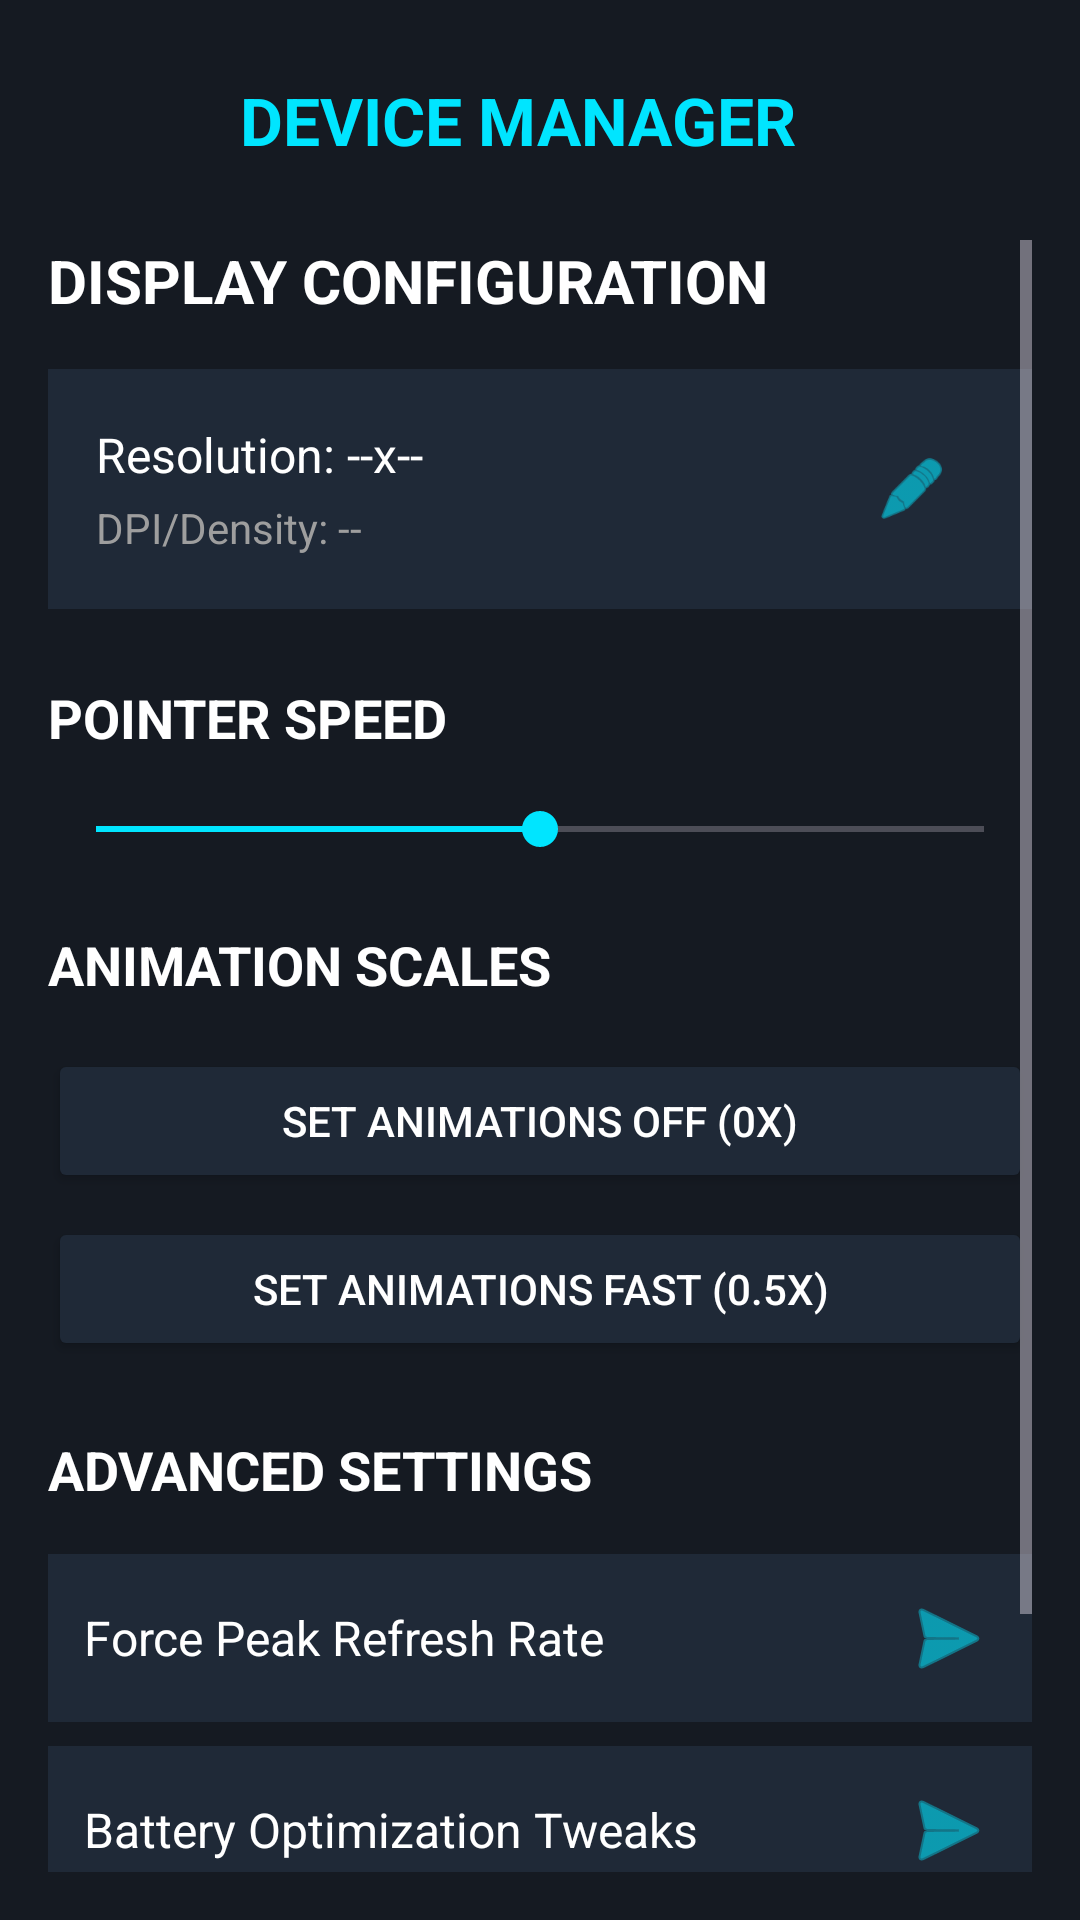

Layout XML and referenced resources for this Android screen:
<!-- AndroidManifest.xml: application theme Theme.MyApplication -->
<!-- res/layout/fragment_device_manager.xml -->
<?xml version="1.0" encoding="utf-8"?>
<LinearLayout android:orientation="vertical" android:background="#ff151a22" android:padding="16.0dip" android:layout_width="fill_parent" android:layout_height="fill_parent"
  xmlns:android="http://schemas.android.com/apk/res/android" xmlns:app="http://schemas.android.com/apk/res-auto">
    <LinearLayout android:gravity="center_vertical" android:orientation="horizontal" android:layout_width="fill_parent" android:layout_height="wrap_content" android:layout_marginBottom="16.0dip">
        <ImageView android:id="@+id/btn_back" android:background="?selectableItemBackgroundBorderless" android:padding="8.0dip" android:layout_width="48.0dip" android:layout_height="48.0dip" android:src="@drawable/ic_back_arrow" android:contentDescription="Back" app:tint="#ffffffff" />
        <TextView android:textSize="22.0sp" android:textStyle="bold" android:textColor="#ff00e5ff" android:layout_width="fill_parent" android:layout_height="wrap_content" android:text="DEVICE MANAGER" android:layout_marginStart="16.0dip" />
    </LinearLayout>
    <ScrollView android:layout_width="fill_parent" android:layout_height="fill_parent">
        <LinearLayout android:orientation="vertical" android:layout_width="fill_parent" android:layout_height="wrap_content">
            <TextView android:textSize="20.0sp" android:textStyle="bold" android:textColor="#ffffffff" android:layout_width="fill_parent" android:layout_height="wrap_content" android:layout_marginBottom="16.0dip" android:text="DISPLAY CONFIGURATION" />
            <LinearLayout android:gravity="center_vertical" android:orientation="horizontal" android:background="#ff1f2937" android:padding="16.0dip" android:layout_width="fill_parent" android:layout_height="wrap_content" android:layout_marginBottom="24.0dip">
                <LinearLayout android:orientation="vertical" android:layout_width="0.0dip" android:layout_height="wrap_content" android:layout_weight="1.0">
                    <TextView android:textSize="16.0sp" android:textColor="#ffffffff" android:id="@+id/tv_resolution" android:layout_width="wrap_content" android:layout_height="wrap_content" android:text="Resolution: --x--" />
                    <TextView android:textSize="14.0sp" android:textColor="#ff9e9e9e" android:id="@+id/tv_dpi" android:layout_width="wrap_content" android:layout_height="wrap_content" android:layout_marginTop="4.0dip" android:text="DPI/Density: --" />
                </LinearLayout>
                <ImageView android:id="@+id/btn_edit_display" android:background="?selectableItemBackgroundBorderless" android:padding="12.0dip" android:layout_width="48.0dip" android:layout_height="48.0dip" android:src="@android:drawable/ic_menu_edit" app:tint="#ff00e5ff" />
            </LinearLayout>
            <TextView android:textSize="18.0sp" android:textStyle="bold" android:textColor="#ffffffff" android:layout_width="fill_parent" android:layout_height="wrap_content" android:layout_marginBottom="16.0dip" android:text="POINTER SPEED" />
            <SeekBar android:id="@+id/seek_pointer_speed" android:layout_width="fill_parent" android:layout_height="wrap_content" android:layout_marginBottom="24.0dip" android:max="14" android:progress="7" android:progressTint="#ff00e5ff" android:thumbTint="#ff00e5ff" />
            <TextView android:textSize="18.0sp" android:textStyle="bold" android:textColor="#ffffffff" android:layout_width="fill_parent" android:layout_height="wrap_content" android:layout_marginBottom="16.0dip" android:text="ANIMATION SCALES" />
            <Button android:textColor="#ffffffff" android:id="@+id/btn_anim_off" android:layout_width="fill_parent" android:layout_height="wrap_content" android:layout_marginBottom="8.0dip" android:text="SET ANIMATIONS OFF (0X)" android:backgroundTint="#ff1f2937" />
            <Button android:textColor="#ffffffff" android:id="@+id/btn_anim_half" android:layout_width="fill_parent" android:layout_height="wrap_content" android:layout_marginBottom="24.0dip" android:text="SET ANIMATIONS FAST (0.5X)" android:backgroundTint="#ff1f2937" />
            <TextView android:textSize="18.0sp" android:textStyle="bold" android:textColor="#ffffffff" android:layout_width="fill_parent" android:layout_height="wrap_content" android:layout_marginBottom="16.0dip" android:text="ADVANCED SETTINGS" />
            <LinearLayout android:gravity="center_vertical" android:orientation="horizontal" android:background="#ff1f2937" android:padding="12.0dip" android:layout_width="fill_parent" android:layout_height="wrap_content" android:layout_marginBottom="8.0dip">
                <TextView android:textSize="16.0sp" android:textColor="#ffffffff" android:layout_width="0.0dip" android:layout_height="wrap_content" android:text="Force Peak Refresh Rate" android:layout_weight="1.0" />
                <ImageView android:id="@+id/btn_refresh_rate" android:layout_width="wrap_content" android:layout_height="wrap_content" android:src="@android:drawable/ic_menu_send" app:tint="#ff00e5ff" />
            </LinearLayout>
            <LinearLayout android:gravity="center_vertical" android:orientation="horizontal" android:background="#ff1f2937" android:padding="12.0dip" android:layout_width="fill_parent" android:layout_height="wrap_content" android:layout_marginBottom="8.0dip">
                <TextView android:textSize="16.0sp" android:textColor="#ffffffff" android:layout_width="0.0dip" android:layout_height="wrap_content" android:text="Battery Optimization Tweaks" android:layout_weight="1.0" />
                <ImageView android:id="@+id/btn_batt_opt" android:layout_width="wrap_content" android:layout_height="wrap_content" android:src="@android:drawable/ic_menu_send" app:tint="#ff00e5ff" />
            </LinearLayout>
            <LinearLayout android:gravity="center_vertical" android:orientation="horizontal" android:background="#ff1f2937" android:padding="12.0dip" android:layout_width="fill_parent" android:layout_height="wrap_content" android:layout_marginBottom="24.0dip">
                <TextView android:textSize="16.0sp" android:textColor="#ffffffff" android:layout_width="0.0dip" android:layout_height="wrap_content" android:text="Touch &amp; Delay (Optimized)" android:layout_weight="1.0" />
                <ImageView android:id="@+id/btn_touch_opt" android:layout_width="wrap_content" android:layout_height="wrap_content" android:src="@android:drawable/ic_menu_send" app:tint="#ff00e5ff" />
            </LinearLayout>
        </LinearLayout>
    </ScrollView>
</LinearLayout>
<!-- resources referenced by this layout -->
<resources>
  <style name="Theme.MyApplication" parent="Theme.Material3.Dark.NoActionBar">
          <item name="android:statusBarColor">@color/cyber_bg</item>
          <item name="android:navigationBarColor">@color/cyber_bg</item>
          <item name="android:windowBackground">@color/cyber_bg</item>
      </style>
  <color name="cyber_bg">#FF0B0E14</color>
</resources>
